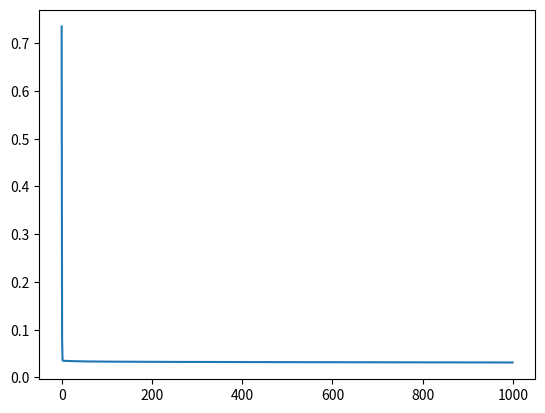

Reproduce this figure in Python.
import numpy as np
import math
import matplotlib.pyplot as plt

class Activation(object):
    @classmethod
    def sigmoid(cls, x):
        return 1 / 1 + math.e ** (-x)

    @classmethod
    def sigmoid_derivative(cls, x):
        return Activation.sigmoid(x) * (1 - Activation.sigmoid(x))

    @classmethod
    def tanh(cls, x):
        return np.tanh(x)

    @classmethod
    def tanh_prime(cls, x):
        return 1 - np.tanh(x) ** 2




# loss function and its derivative
def mse(y_true, y_pred):
    return np.mean(np.power(y_true-y_pred, 2))

def mse_prime(y_true, y_pred):
    return 2*(y_pred-y_true)/y_true.size





class InitialLayer(object):
    def __init__(self, input_size, output_size):
        # inp size - size of inputs neurons , output size - size of output neurons
        self.weights = np.random.randn(input_size, output_size) / np.sqrt(input_size)
        self.bias    = np.random.randn(1, output_size) - 0.5 # 0.5 - floating value

    def forward_propagation(self, input_data):
        self.input  = input_data
        self.output = np.dot(self.input, self.weights) + self.bias

        return self.output

    def back_propagation(self, output_error, learning_rate):
        input_error   = np.dot(output_error, self.weights.T)
        weights_error = np.dot(self.input.T, output_error)
        # dBias = output_error

        # update parameters
        self.weights -= learning_rate * weights_error
        self.bias    -= learning_rate * output_error

        return input_error


class ActivationLayer(object):
    def __init__(self, activation_func, prime_activation_func):
        self.activation       = activation_func
        self.prime_activation = prime_activation_func

    def forward_propagation(self, input_data):
        self.input  = input_data
        self.output = self.activation(self.input)

        return self.output

    def back_propagation(self, output_error, learning_rate):
        return self.prime_activation(self.input) * output_error

glob_err = []

class NN (object):
    def __init__(self):
        self.layers     = []
        self.cost       = None
        self.cost_prime = None

    def add_layer(self, layer):
        self.layers.append(layer)

    def set_cost_functions(self, cost_func, cost_prime_func):
        self.cost       = cost_func
        self.cost_prime = cost_prime_func

    def predict_values(self, input_data):
        sample_size = len(input_data)
        result = []
        for i in range(sample_size):
            output = input_data[i]
            for layer in self.layers:
                output = layer.forward_propagation(output)
            result.append(output)
        return result

    def train(self, input_train, output_train, epochs, learning_rate):
        # sample dimension first
        sample_size = len(x_train)

        # training loop
        for i in range(epochs):
            err = 0
            for j in range(sample_size):
                # forward propagation
                output = x_train[j]
                for layer in self.layers:
                    output = layer.forward_propagation(output)

                # compute loss (for display purpose only)
                err += self.cost(y_train[j], output)

                # backward propagation
                error = self.cost_prime(y_train[j], output)
                for layer in reversed(self.layers):
                    error = layer.back_propagation(error, learning_rate)

            # calculate average error on all samples
            err /= sample_size
            glob_err.append(err)
            print('epoch %d/%d   error=%f' % (i+1, epochs, err))


# year / distance / motor / kpp
x_train = np.array([[[2.05, 0.330]], [[2.19, 0.5]], [[2.14, 0.65]], [[2.09, 0.137]]])
y_train = np.array([[[0.09]], [[0.48]], [[0.15]], [[0.1150]]])

net = NN()
net.add_layer(InitialLayer(2, 2))
net.add_layer(ActivationLayer(Activation.tanh, Activation.tanh_prime))
net.add_layer(InitialLayer(2, 1))
net.add_layer(ActivationLayer(Activation.tanh, Activation.tanh_prime))
# train
net.set_cost_functions(mse, mse_prime)
net.train(x_train, y_train, epochs=1000, learning_rate=0.1)
# test
out = net.predict_values(x_train)
print(out)

trys1 = np.array([[2.13, 0.81]])
trys2 = np.array([[2.03, 0.275]])

myt1 = net.predict_values(trys1)
myt2 = net.predict_values(trys2)
print(myt1)
print(myt2)

plt.plot(range(1000), glob_err)
plt.show()